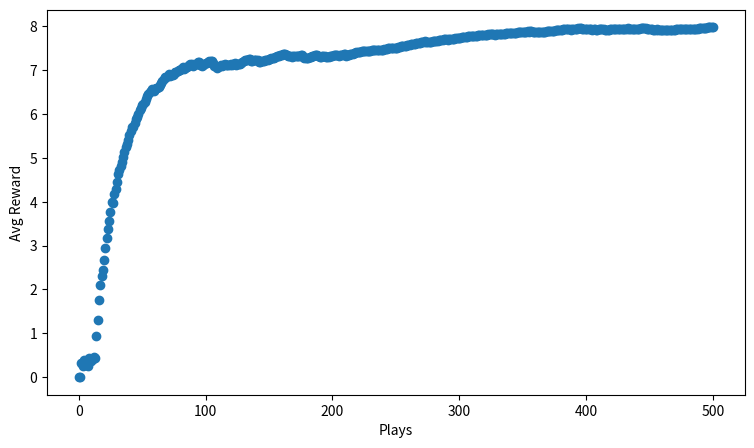

This chart was generated by the following Python code:
import numpy as np
import random
import matplotlib.pyplot as plt
from tqdm import tqdm

n_arms = 10
probs = np.random.rand(n_arms)
epsilon = 0.2

record = np.zeros((n_arms, 2))


def get_reward(prob, n=10):
    reward = 0
    for _ in range(n):
        if random.random() < prob:
            reward += 1
    return reward


def get_best_arm(record):
    arm_index = np.argmax(record[:, 1])
    return arm_index


def update_record(record, choice, reward):
    updated_reward = (record[choice, 0] * record[choice, 1] + reward) / (
        record[choice, 0] + 1
    )
    record[choice, 1] = updated_reward
    record[choice, 0] += 1
    return record


fig, ax = plt.subplots(1, 1)
ax.set_xlabel("Plays")
ax.set_ylabel("Avg Reward")
fig.set_size_inches(9, 5)


rewards = [0]
for i in tqdm(range(500)):
    if random.random() > 0.2:
        choice = get_best_arm(record)
    else:
        choice = np.random.randint(10)
    reward = get_reward(probs[choice])
    record = update_record(record, choice, reward)
    mean_reward = (rewards[-1] * (i + 1) + reward) / (i + 2)
    rewards.append(mean_reward)


ax.scatter(np.arange(len(rewards)),rewards)
plt.show()
